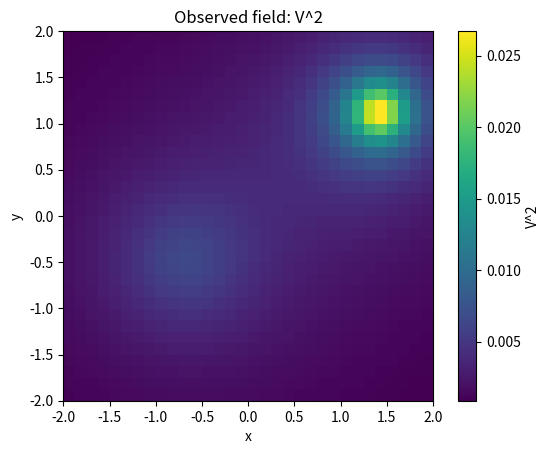

This figure's Python source:
import numpy as np
import matplotlib.pyplot as plt

#이 코드는 랜덤한 위치와 전하량을 가진 전하들을 생성하여 그에 대한 전기장을 나타낸다
class EC:
    def __init__(self, x, y, z, q):
        self.x = x
        self.y = y
        self.z = z
        self.q = q

EPSILON_0 = 1 #편의상 진공 유전율을 1로 설정한다


def potential(p, neg):
    r  = np.sqrt((X-p.x)**2 + (Y-p.y)**2 + p.z**2)
    return 1/(4*np.pi*EPSILON_0) * p.q / r * neg


#전하는 3차원에 있지만 관측 평면은 z=0으로 설정하였다
gridN = 32 #공간 해상도
x = np.linspace(-2, 2, gridN)
y = np.linspace(-2, 2, gridN)

X, Y = np.meshgrid(x, y)

N = 2

Charges = []

for i in range(N):
    cx = np.random.uniform(-1.5, 1.5)
    cy = np.random.uniform(-1.5, 1.5)
    cz = np.random.uniform(0.1, 1.5)
    cq = np.random.choice([-1, 1]) * np.random.uniform(0.3, 1.0)

    Charges.append(EC(cx, cy, cz, cq))

Charges.sort(key=lambda c: (c.x, c.y, c.z)) #회귀 모델이 학습하기 쉽도록 순열 요소를 제거한다

V_p = sum(potential(Charges[i], 1) for i in range(N))
V_n = sum(potential(Charges[i], -1) for i in range(N))

Obs_p = V_p**2
Obs_n = V_n**2

print("V^2 최대 차이:", np.max(np.abs(Obs_p - Obs_n)))

plt.imshow(
    Obs_p,
    extent=[-2, 2, -2, 2],
    origin="lower"
)

plt.colorbar(label="V^2")
plt.xlabel("x")
plt.ylabel("y")
plt.title("Observed field: V^2")

plt.show()
